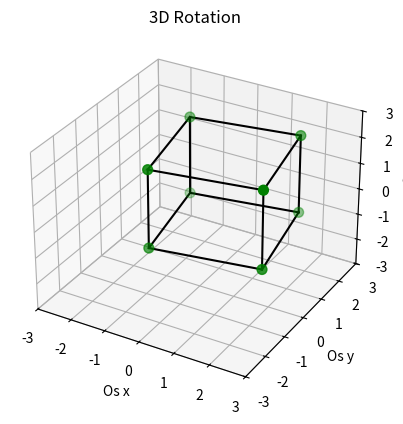

Python code for this plot:
import numpy as np
import matplotlib.pyplot as plt
import math
import matplotlib.animation as animation


anchors = np.array([
    [-1, -1, -1],
    [-1,  2, -1],
    [ 2, -1, -1],
    [ 2,  2, -1],
    [-1, -1,  2],
    [-1,  2,  2],
    [ 2, -1,  2],
    [ 2,  2,  2]
])


edges = [
    (0,1), (1,3), (3,2), (2,0),  
    (4,5), (5,7), (7,6), (6,4),  
    (0,4), (1,5), (2,6), (3,7)   
]

#Rotation
def rotate(X, angle):
    rot = np.array([
        [math.cos(angle), -math.sin(angle), 0],
        [math.sin(angle),  math.cos(angle), 0],
        [0,0,1]
    ])
    return X @ rot

fig = plt.figure()
ax = fig.add_subplot(111, projection='3d')


def animate(i):
    ax.clear()
    angle = 2 * math.pi * i / 36
    rotated = rotate(anchors, angle)
    ax.scatter(rotated[:, 0], rotated[:, 1], rotated[:, 2], color='green', s=50)
    
    #Add edges
    for edge in edges:
        p1 = rotated[edge[0]]
        p2 = rotated[edge[1]]
        xs, ys, zs = zip(p1, p2)
        ax.plot(xs, ys, zs, color='black')
    
    
    ax.set_xlim(-3, 3)
    ax.set_ylim(-3, 3)
    ax.set_zlim(-3, 3)
    ax.set_xlabel('Os x')
    ax.set_ylabel('Os y')
    ax.set_zlabel('Os z')
    ax.set_title('3D Rotation')


#Animation
ani = animation.FuncAnimation(fig, animate, frames=36, interval=100, repeat=True)
ani.save('Own_gifs\Own_rotation_3D_contours.gif', writer='imagemagick', fps=100)




